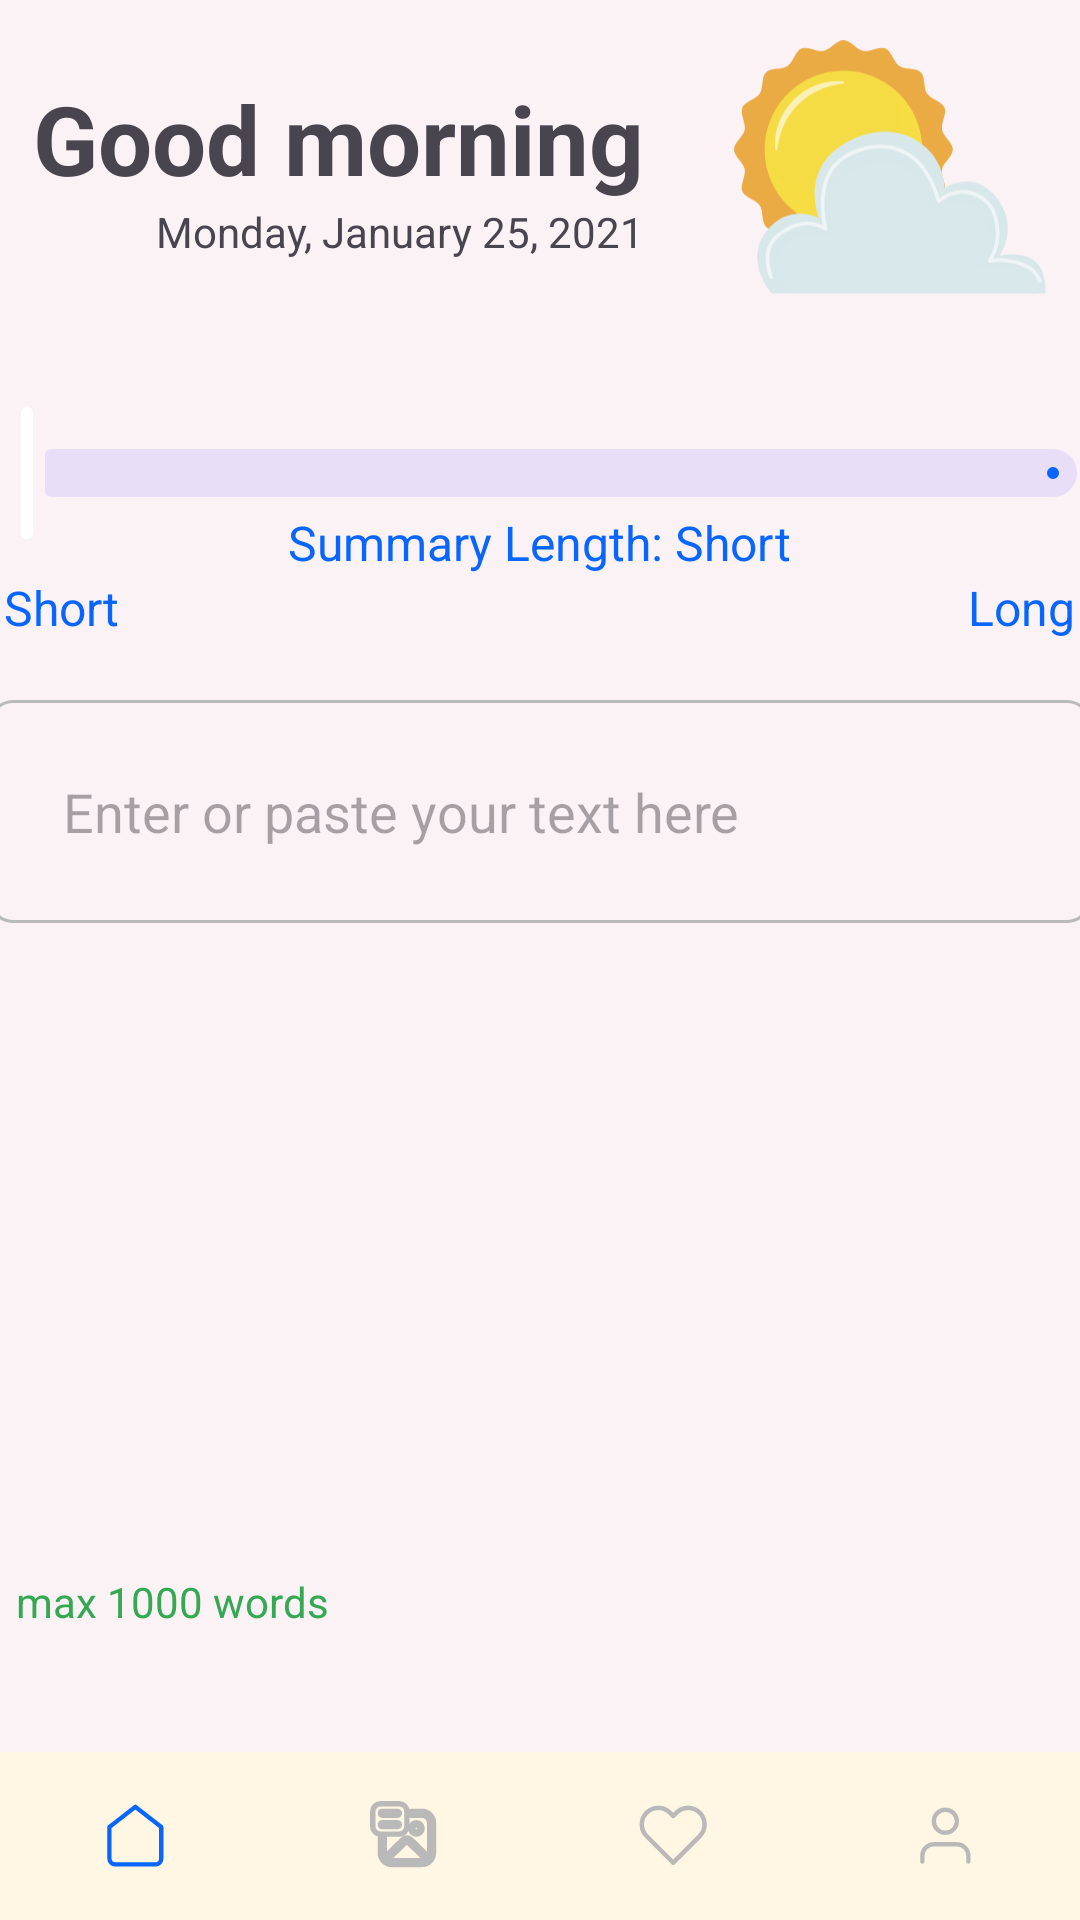

Produce the Android XML layout that renders to this screen, including the resource entries it uses.
<!-- AndroidManifest.xml: application theme Theme.Text_Summarizer -->
<!-- res/layout/activity_home_screen.xml -->
<?xml version="1.0" encoding="utf-8"?>
<androidx.constraintlayout.widget.ConstraintLayout xmlns:android="http://schemas.android.com/apk/res/android"
    xmlns:app="http://schemas.android.com/apk/res-auto"
    xmlns:tools="http://schemas.android.com/tools"
    android:layout_width="match_parent"
    android:layout_height="match_parent"
    android:background="@color/primary_color"
    android:backgroundTint="@color/light_cream"
    tools:context=".modules.HomeScreenActivity">

    <LinearLayout
        android:id="@+id/linearLayout4"
        android:layout_width="0dp"
        android:layout_height="647dp"
        android:gravity="center"
        android:orientation="vertical"
        app:layout_constraintBottom_toBottomOf="parent"
        app:layout_constraintEnd_toEndOf="parent"
        app:layout_constraintHorizontal_bias="0.0"
        app:layout_constraintStart_toStartOf="parent"
        app:layout_constraintTop_toTopOf="parent"
        app:layout_constraintVertical_bias="0.205">

        <LinearLayout
            android:layout_width="wrap_content"
            android:layout_height="wrap_content"
            android:layout_marginBottom="30dp"
            android:gravity="center"
            android:orientation="horizontal">

            <LinearLayout
                android:layout_width="wrap_content"
                android:layout_height="wrap_content"
                android:gravity="end"
                android:orientation="vertical">

                <TextView
                    android:id="@+id/greeting"
                    android:layout_width="wrap_content"
                    android:layout_height="wrap_content"
                    android:text="@string/greeting_morning"
                    android:textAlignment="textStart"
                    android:textSize="32sp"
                    android:textStyle="bold"
                     />

                <TextView
                    android:id="@+id/date"
                    android:layout_width="wrap_content"
                    android:layout_height="wrap_content"
                    android:gravity="start"
                    android:paddingLeft="0dp"
                    android:text="Monday, January 25, 2021"
                    android:textAlignment="viewStart" />
            </LinearLayout>

            <ImageView
                android:id="@+id/time_img"
                android:layout_width="104dp"
                android:layout_height="96dp"
                android:layout_marginLeft="30dp"
                app:srcCompat="@drawable/evenining_sun" />
        </LinearLayout>

        <com.google.android.material.slider.Slider
            android:id="@+id/summery_size"
            android:layout_width="386dp"
            android:layout_height="wrap_content"
            android:layout_marginBottom="-20dp"
            android:stepSize="1.0"
            android:value="1.0"
            android:valueFrom="1.0"
            android:valueTo="3.0"
            android:contentDescription="@string/slider_content_description"
            app:haloColor="@color/gray_400"
            app:labelBehavior="gone"
            app:thumbColor="@color/primary_color"
            app:thumbRadius="5dp"
            app:tickColor="#00FFFFFF"
            app:trackColorActive="@color/secondary_color" />

        <TextView
            android:id="@+id/summary_length_label"
            android:layout_width="wrap_content"
            android:layout_height="wrap_content"
            android:text="Summary Length: Short"
            android:textColor="@color/blue_A700"
            android:textSize="16sp"
            android:layout_marginTop="8dp"
            app:layout_constraintTop_toBottomOf="@id/summery_size"
            app:layout_constraintStart_toStartOf="parent"
            app:layout_constraintEnd_toEndOf="parent" />

        <LinearLayout
            android:layout_width="357dp"
            android:layout_height="wrap_content"
            android:layout_marginBottom="20dp"
            android:orientation="horizontal">

            <TextView
                android:id="@+id/textView"
                android:layout_width="match_parent"
                android:layout_height="match_parent"
                android:layout_weight="1"
                android:text="@string/short_txt"
                android:textColor="@color/blue_A700"
                android:textSize="16sp" />

            <TextView
                android:id="@+id/textView2"
                android:layout_width="wrap_content"
                android:layout_height="wrap_content"
                android:text="@string/lonng"
                android:textAlignment="viewEnd"
                android:textColor="@color/blue_A700"
                android:textSize="16sp" />
        </LinearLayout>

        <ScrollView
            android:layout_width="368dp"
            android:layout_height="290dp">

            <EditText
                android:id="@+id/editTextTextMultiLine"
                android:layout_width="match_parent"
                android:layout_height="wrap_content"
                android:background="@drawable/input_filed_border"
                android:ems="10"
                android:gravity="start|top"
                android:hint="@string/summery_hint"
                android:inputType="textMultiLine"
                android:padding="25dp" />
        </ScrollView>

        <TextView
            android:layout_width="349dp"
            android:layout_height="wrap_content"
            android:layout_marginTop="1dp"
            android:text="@string/max_value"
            android:textColor="@color/google_green"
            app:layout_constraintBottom_toBottomOf="parent"
            app:layout_constraintEnd_toEndOf="parent"
            app:layout_constraintStart_toStartOf="parent"
            app:layout_constraintTop_toBottomOf="@+id/editTextTextMultiLine" />

        <Button
            android:id="@+id/summey_btn"
            android:layout_width="350dp"
            android:layout_height="55dp"
            android:layout_marginTop="39dp"
            android:backgroundTint="@color/secondary_color"
            android:insetTop="0dp"
            android:insetBottom="0dp"
            android:text="@string/summery_btn_txt"
            android:textSize="20sp" />
    </LinearLayout>

    <com.google.android.material.bottomnavigation.BottomNavigationView
        android:id="@+id/bottom_navigation"
        style="@style/Widget.MaterialComponents.BottomNavigationView.Colored"
        android:layout_width="match_parent"
        android:layout_height="wrap_content"
        android:background="@color/dark_cream"
        app:itemHorizontalTranslationEnabled="false"
        app:itemIconSize="24dp"
        app:itemIconTint="@color/bottom_navigation_icon_color"
        app:itemPaddingBottom="8dp"
        app:itemPaddingTop="8dp"
        app:itemRippleColor="@color/gray_400"
        app:labelVisibilityMode="unlabeled"
        app:layout_constraintBottom_toBottomOf="parent"
        app:layout_constraintEnd_toEndOf="parent"
        app:layout_constraintHorizontal_bias="0.0"
        app:layout_constraintStart_toStartOf="parent"
        app:layout_constraintTop_toTopOf="parent"
        app:layout_constraintVertical_bias="1.0"
        app:menu="@menu/bottom_navigation_menu" />

    <ProgressBar
        android:id="@+id/progressBar"
        android:layout_width="wrap_content"
        android:layout_height="wrap_content"
        android:visibility="gone"
        app:layout_constraintEnd_toEndOf="parent"
        app:layout_constraintStart_toStartOf="parent"
        app:layout_constraintTop_toTopOf="parent"
        app:layout_constraintBottom_toBottomOf="parent" />

</androidx.constraintlayout.widget.ConstraintLayout>
<!-- resources referenced by this layout -->
<resources>
  <color name="blue_A700">#0866ff</color>
  <color name="dark_cream">#fff7e3</color>
  <color name="google_green">#34A853</color>
  <color name="gray_400">#b9b9b9</color>
  <color name="light_cream">#fbf2f6</color>
  <color name="primary_color">#FFFFFF</color>
  <color name="secondary_color">#0866ff</color>
  <!-- drawable evenining_sun: vector/xml drawable (drawable, 5010 chars, omitted) -->
  <!-- drawable input_filed_border (drawable) -->
  <?xml version="1.0" encoding="UTF-8"?>
  <shape android:shape="rectangle" xmlns:android="http://schemas.android.com/apk/res/android">
      <corners android:radius="8dp"/>
      <stroke android:color="@color/gray_400" android:width="1dp"/>
  </shape>
  <string name="greeting_morning">Good morning</string>
  <string name="lonng">Long</string>
  <string name="max_value">max 1000 words</string>
  <string name="short_txt">Short</string>
  <string name="slider_content_description">Summary length slider</string>
  <string name="summery_btn_txt">Summarize</string>
  <string name="summery_hint">Enter or paste your text here</string>
  <style name="Theme.Text_Summarizer" parent="Base.Theme.Text_Summarizer" />
  <style name="Base.Theme.Text_Summarizer" parent="Theme.Material3.DayNight.NoActionBar">
          
          
      </style>
</resources>
